Photos from the image-classification dataset "augmented_synth_line" in the GitHub repository psykodan/aiPrint-Data-Creation. Its 3 classes are: good, over-printed, under-printed.

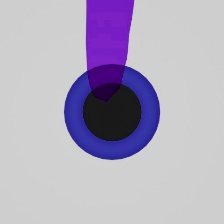
Label: under-printed

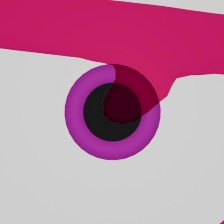
Label: under-printed

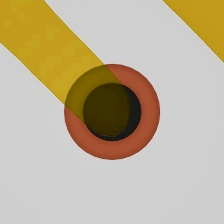
Label: good

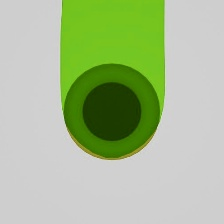
Label: over-printed

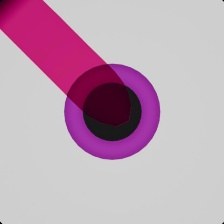
Label: good

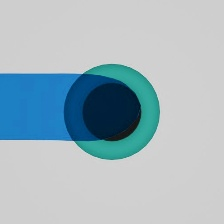
Label: over-printed
